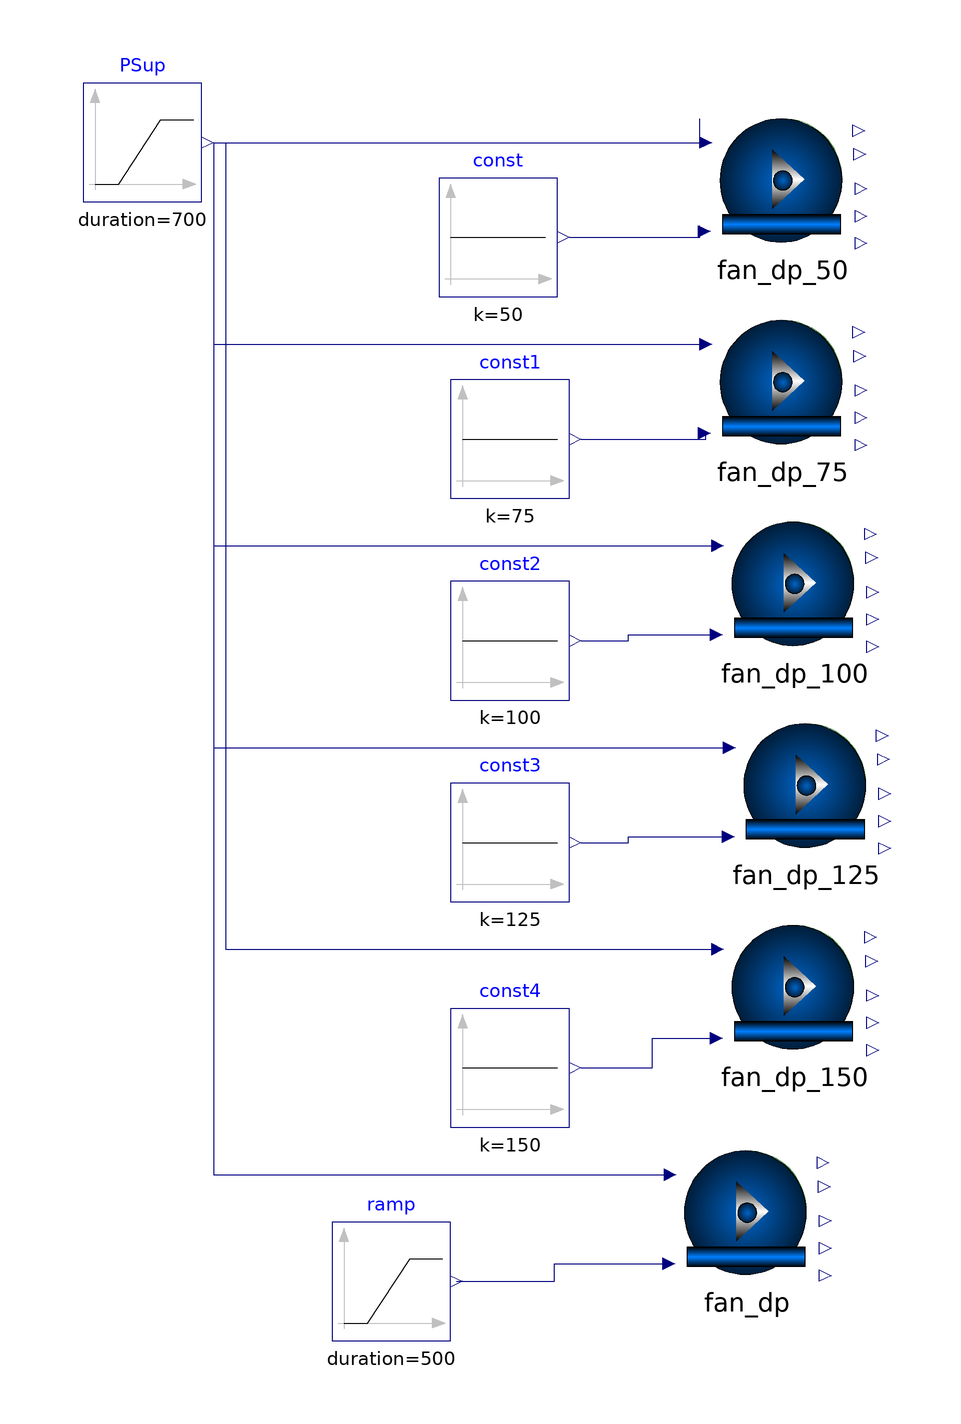

This picture is the connection diagram that the Modelica source below describes through its graphical annotations.

model comp_dp
  pres_stp.fan_dp fan_dp_50 annotation(
      Placement(visible = true, transformation(origin = {-6, 76}, extent = {{-12, -12}, {12, 12}}, rotation = 0)));
  pres_stp.fan_dp fan_dp_75 annotation(
      Placement(visible = true, transformation(origin = {-6, 42}, extent = {{-12, -12}, {12, 12}}, rotation = 0)));
  pres_stp.fan_dp fan_dp_100 annotation(
      Placement(visible = true, transformation(origin = {-4, 8}, extent = {{-12, -12}, {12, 12}}, rotation = 0)));
  pres_stp.fan_dp fan_dp_125 annotation(
      Placement(visible = true, transformation(origin = {-2, -26}, extent = {{-12, -12}, {12, 12}}, rotation = 0)));
  pres_stp.fan_dp fan_dp_150 annotation(
      Placement(visible = true, transformation(origin = {-4, -60}, extent = {{-12, -12}, {12, 12}}, rotation = 0)));
  Modelica.Blocks.Sources.Constant const(k = 50)  annotation(
      Placement(visible = true, transformation(origin = {-54, 66}, extent = {{-10, -10}, {10, 10}}, rotation = 0)));
  Modelica.Blocks.Sources.Constant const1(k = 75)  annotation(
      Placement(visible = true, transformation(origin = {-52, 32}, extent = {{-10, -10}, {10, 10}}, rotation = 0)));
  Modelica.Blocks.Sources.Constant const2(k = 100)  annotation(
      Placement(visible = true, transformation(origin = {-52, -2}, extent = {{-10, -10}, {10, 10}}, rotation = 0)));
  Modelica.Blocks.Sources.Constant const3(k = 125)  annotation(
      Placement(visible = true, transformation(origin = {-52, -36}, extent = {{-10, -10}, {10, 10}}, rotation = 0)));
  Modelica.Blocks.Sources.Constant const4(k = 150)  annotation(
      Placement(visible = true, transformation(origin = {-52, -74}, extent = {{-10, -10}, {10, 10}}, rotation = 0)));
  Modelica.Blocks.Sources.Ramp PSup(duration = 700, height = 0.04, offset = 0, startTime = 100) annotation(
      Placement(visible = true, transformation(extent = {{-124, 72}, {-104, 92}}, rotation = 0)));
  Modelica.Blocks.Sources.Ramp ramp(duration = 500, height = 100, offset = 50, startTime = 800) annotation(
      Placement(visible = true, transformation(extent = {{-82, -120}, {-62, -100}}, rotation = 0)));
  pres_stp.fan_dp fan_dp annotation(
      Placement(visible = true, transformation(origin = {-12, -98}, extent = {{-12, -12}, {12, 12}}, rotation = 0)));
  equation
    connect(const.y, fan_dp_50.pres_stp) annotation(
      Line(points = {{-42, 66}, {-20, 66}, {-20, 68}}, color = {0, 0, 127}));
  connect(const1.y, fan_dp_75.pres_stp) annotation(
      Line(points = {{-40, 32}, {-19, 32}, {-19, 33}}, color = {0, 0, 127}));
  connect(const2.y, fan_dp_100.pres_stp) annotation(
      Line(points = {{-40, -2}, {-32, -2}, {-32, -1}, {-17, -1}}, color = {0, 0, 127}));
  connect(const3.y, fan_dp_125.pres_stp) annotation(
      Line(points = {{-40, -36}, {-32, -36}, {-32, -35}, {-15, -35}}, color = {0, 0, 127}));
  connect(const4.y, fan_dp_150.pres_stp) annotation(
      Line(points = {{-40, -74}, {-28, -74}, {-28, -69}, {-17, -69}}, color = {0, 0, 127}));
    connect(PSup.y, fan_dp_50.Flow_stp) annotation(
      Line(points = {{-102, 82}, {-20, 82}, {-20, 86}}, color = {0, 0, 127}));
  connect(PSup.y, fan_dp_75.Flow_stp) annotation(
      Line(points = {{-102, 82}, {-102, 48}, {-19, 48}}, color = {0, 0, 127}));
  connect(PSup.y, fan_dp_100.Flow_stp) annotation(
      Line(points = {{-102, 82}, {-102, 14}, {-17, 14}}, color = {0, 0, 127}));
  connect(PSup.y, fan_dp_125.Flow_stp) annotation(
      Line(points = {{-102, 82}, {-102, -20}, {-15, -20}}, color = {0, 0, 127}));
  connect(PSup.y, fan_dp_150.Flow_stp) annotation(
      Line(points = {{-102, 82}, {-100, 82}, {-100, -54}, {-17, -54}}, color = {0, 0, 127}));
  connect(ramp.y, fan_dp.pres_stp) annotation(
      Line(points = {{-61, -110}, {-44.5, -110}, {-44.5, -107}, {-25, -107}}, color = {0, 0, 127}));
  connect(PSup.y, fan_dp.Flow_stp) annotation(
      Line(points = {{-102, 82}, {-102, -92}, {-25, -92}}, color = {0, 0, 127}));
    annotation(
      Icon(coordinateSystem(extent = {{-100, -100}, {40, 100}})));
  end comp_dp;